Run: headless pygame with SDL's dummy video driver; simulated clock (each Clock.tick advances the game by its frame time, no real sleeping); random seed 0; keys injected as events and as key.get_pressed() state; no mouse input.
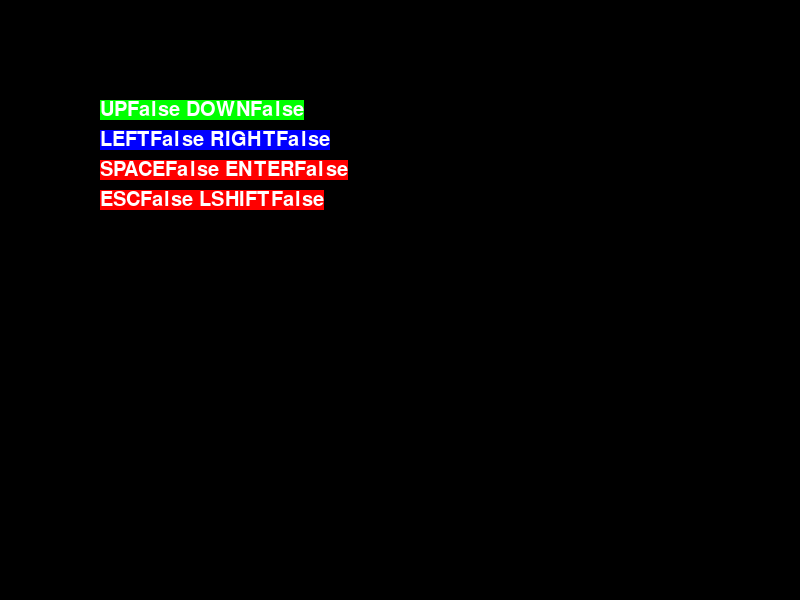
Frame 1 of 4 · flips 1–60 · no input
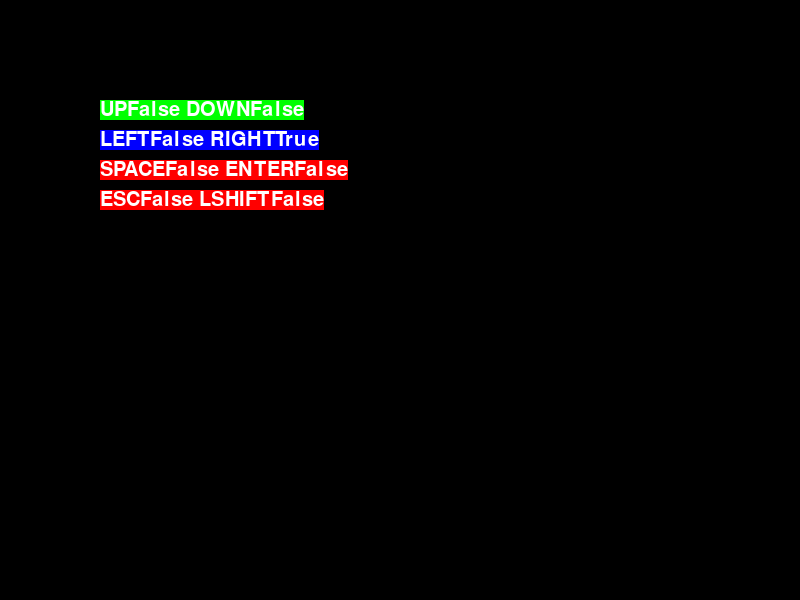
Frame 2 of 4 · flips 61–180 · tapped SPACE, RETURN · held RIGHT (→), D
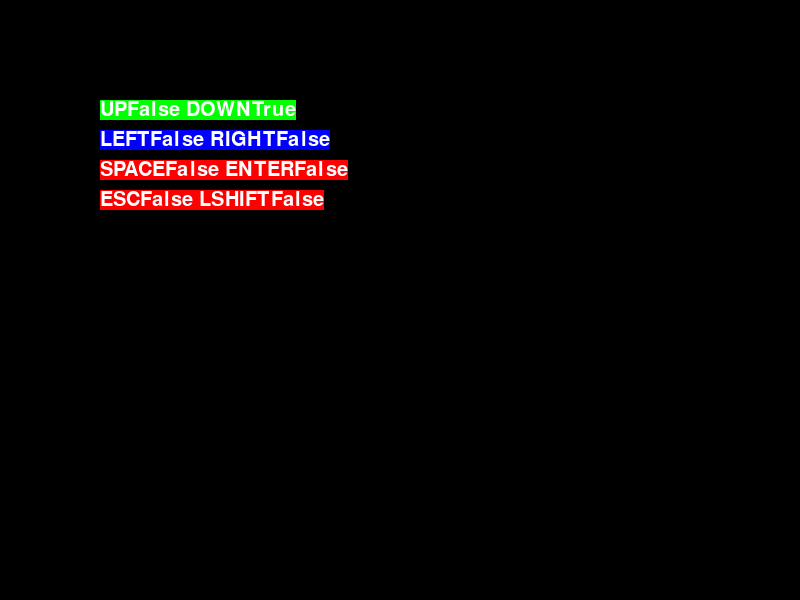
Frame 3 of 4 · flips 181–300 · held DOWN (↓), S
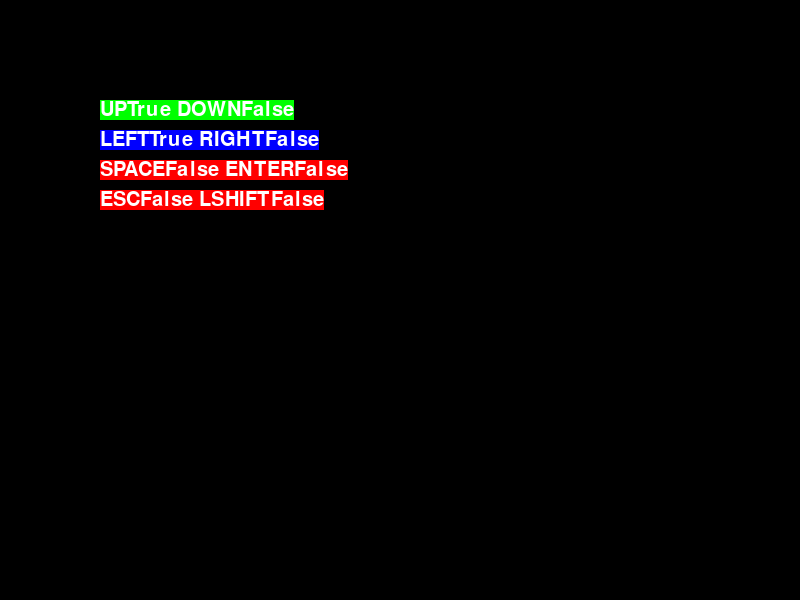
Frame 4 of 4 · flips 301–420 · held LEFT (←), A, UP (↑), W

The pygame program that drew these frames:

import pygame
import sys

WHITE = (255, 255, 255) # 색 정의 : 흰색
BLACK = (0, 0, 0) # 색 정의 : 검은색
RED = (255, 0, 0) # 색 정의 : 빨강색
GREEN = (0, 255, 0) # 색 정의 : 초록색
BLUE = (0, 0 , 255) # 색 정의 : 파랑색

def main():
    pygame.init() # pygame 모듈 초기화
    pygame.display.set_caption("키 입력") # 윈도우창 타이틀 설정
    screen = pygame.display.set_mode((800, 600)) # 윈도우창 화면 초기화
    clack = pygame.time.Clock() # clock 오브젝트 초기화
    font = pygame.font.Font(None, 30) # font 오브젝트 초기화

    while True:
        for evern in pygame.event.get(): # pygame 이벤트 반복 처리
            if evern.type == pygame.QUIT: # 만약 윈도우창의 x 버튼을 누른 경우
                pygame.quit() # pygame 모듈 초기화 해제
                sys.exit() # 프로그램 종료
                
        key = pygame.key.get_pressed() # 리스트 key에 모든 키 상태 입력
        txt1 = font.render("UP" + str(key[pygame.K_UP]) + " DOWN" + str(key[pygame.K_DOWN]), True, WHITE, GREEN) # 방향키 상/하 리스트 값을 표시할 surface
        txt2 = font.render("LEFT" + str(key[pygame.K_LEFT]) + " RIGHT" + str(key[pygame.K_RIGHT]), True, WHITE, BLUE) # 방향키 좌/우 리스트 값을 표시할 surface
        txt3 = font.render("SPACE" + str(key[pygame.K_SPACE]) + " ENTER" + str(key[pygame.K_RETURN]), True, WHITE, RED) # 방향키 스페이스/엔터 리스트 값을 표시할 surface
        txt4 = font.render("ESC" + str(key[pygame.K_ESCAPE]) + " LSHIFT" + str(key[pygame.K_LSHIFT]), True, WHITE, RED)
        
        screen.fill(BLACK) # 지정한 색으로 윈도우창 전체 클리어
        screen.blit(txt1, [100, 100]) # 문자열을 표시한 surface를 스크린에 전송(txt1)
        screen.blit(txt2, [100, 130]) # 문자열을 표시한 surface를 스크린에 전송(txt2)
        screen.blit(txt3, [100, 160]) # 문자열을 표시한 surface를 스크린에 전송(txt3)
        screen.blit(txt4, [100, 190])
        pygame.display.update() # 화면 업데이트
        clack.tick(10) # 프레임 레이트 지정
        
if __name__ == '__main__':
    main()
